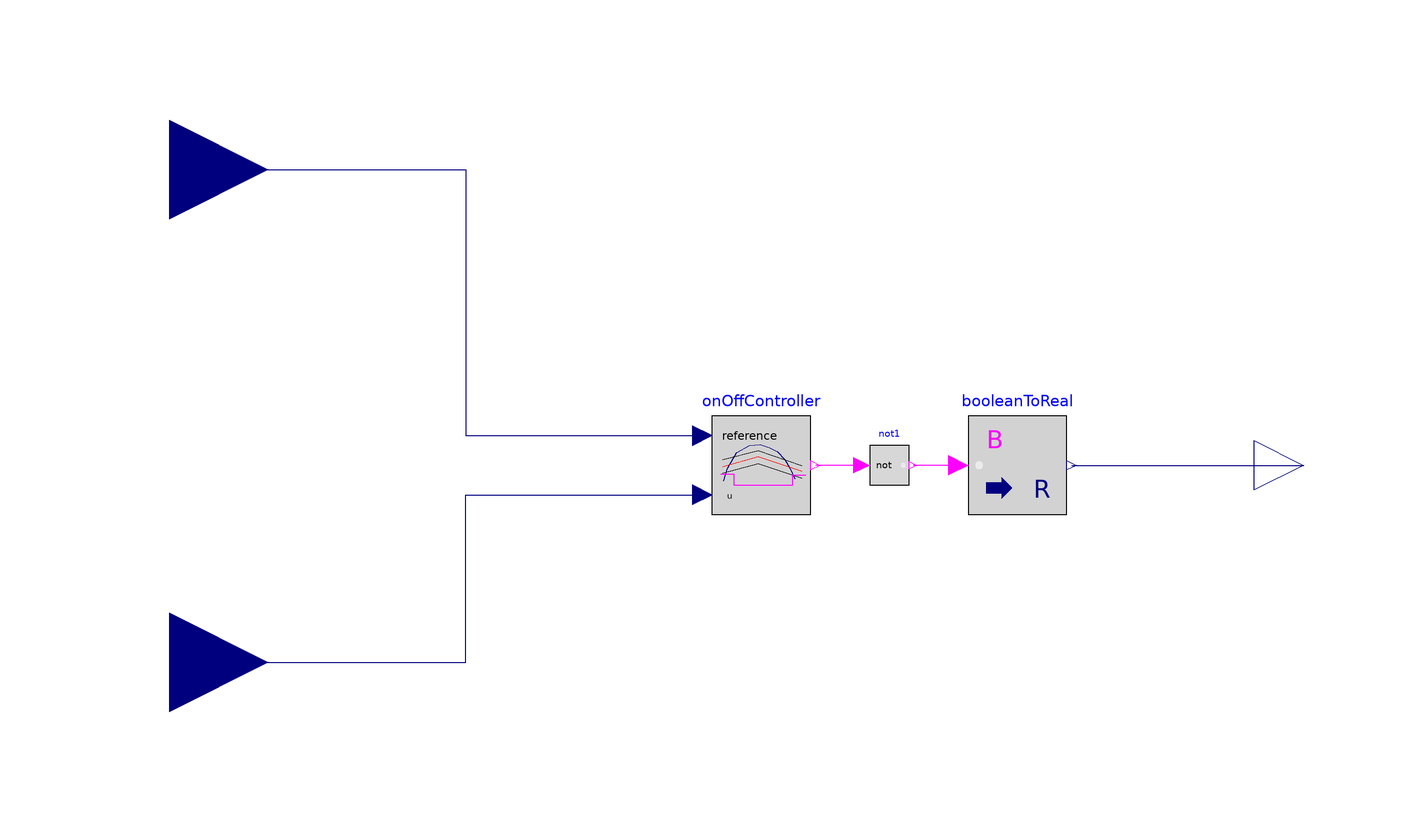

Above is the diagram view of the following Modelica model: its components placed by their Placement annotations and its connect equations drawn as lines.

model SingleStageCoolingController
    parameter Real deadband = 1 "Deadband of controller";
    Modelica.Blocks.Interfaces.RealInput Tset "Temperature setpoint"
      annotation (Placement(transformation(extent={{-140,40},{-100,80}})));
    Modelica.Blocks.Interfaces.RealInput Tmeas "Temperature measured"
      annotation (Placement(transformation(extent={{-140,-60},{-100,-20}})));
    Modelica.Blocks.Logical.OnOffController onOffController(bandwidth=deadband)
      annotation (Placement(transformation(extent={{-10,-10},{10,10}})));
    Modelica.Blocks.Math.BooleanToReal booleanToReal
      annotation (Placement(transformation(extent={{42,-10},{62,10}})));
    Modelica.Blocks.Interfaces.RealOutput y "Controller output"
      annotation (Placement(transformation(extent={{100,-10},{120,10}})));
    Modelica.Blocks.MathBoolean.Not not1
      annotation (Placement(transformation(extent={{22,-4},{30,4}})));
  equation
    connect(Tmeas, onOffController.u) annotation (Line(points={{-120,-40},{-60,-40},
            {-60,-6},{-12,-6}}, color={0,0,127}));
    connect(Tset, onOffController.reference) annotation (Line(points={{-120,60},{-60,
            60},{-60,6},{-12,6}}, color={0,0,127}));
    connect(booleanToReal.y, y)
      annotation (Line(points={{63,0},{110,0}}, color={0,0,127}));
    connect(booleanToReal.u, not1.y)
      annotation (Line(points={{40,0},{30.8,0}}, color={255,0,255}));
    connect(not1.u, onOffController.y)
      annotation (Line(points={{20.4,0},{11,0}}, color={255,0,255}));
    annotation (Icon(coordinateSystem(preserveAspectRatio=false), graphics={
          Rectangle(
            extent={{-100,100},{100,-100}},
            lineColor={0,0,0},
            fillColor={255,255,255},
            fillPattern=FillPattern.Solid),
          Line(points={{-100,60},{100,60}}, color={0,0,0}),
          Line(
            points={{-100,90},{100,90}},
            color={0,0,0},
            pattern=LinePattern.Dot),
          Line(
            points={{-100,30},{100,30}},
            color={0,0,0},
            pattern=LinePattern.Dot),
          Line(points={{-100,80},{-68,90},{-22,30},{28,90},{74,30}}, color={28,108,
                200}),
          Line(points={{-100,-72},{100,-72}}, color={0,0,0}),
          Rectangle(
            extent={{-66,0},{-20,-72}},
            lineColor={28,108,200},
            fillColor={255,255,255},
            fillPattern=FillPattern.Solid),
          Rectangle(
            extent={{28,0},{74,-72}},
            lineColor={28,108,200},
            fillColor={255,255,255},
            fillPattern=FillPattern.Solid),
          Text(
            extent={{-150,140},{150,100}},
            textString="%name",
            lineColor={0,0,255})}),                                Diagram(
          coordinateSystem(preserveAspectRatio=false)));
  end SingleStageCoolingController;